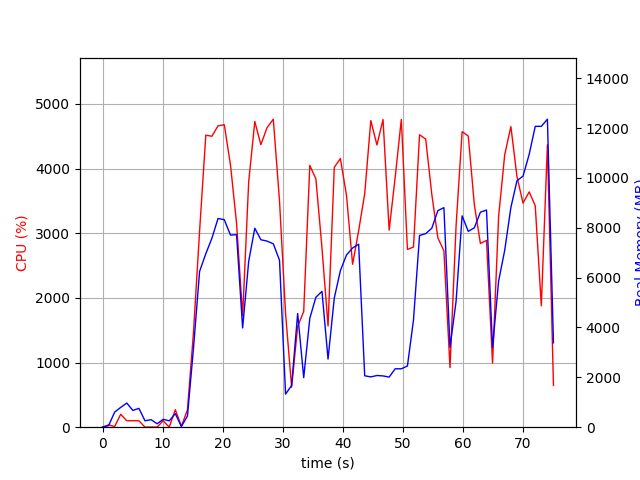

The table this chart was drawn from, first rows:
elapsed_time, nproc, cpu, mem_real, mem_virtual
4.506111145019531e-05, 1, 0.0, 9.004, 3186
1.008, 2, 36.7, 60.82, 165.6
2.018, 4, 9.9, 606.6, 2196
3.029, 4, 200.0, 795.6, 2448
4.038, 5, 99.1, 968.2, 2965
5.048, 3, 101.0, 673.4, 2020
6.058, 3, 98.9, 756.1, 2132
7.069, 3, 1.0, 257.7, 1470
8.079, 3, 2.0, 301.7, 1516
9.089, 3, 2.0, 138.9, 1358
10.1, 3, 100.0, 316.7, 1552
11.11, 3, 1.0, 255.8, 1470
12.12, 4, 271.2, 544.4, 2089
13.13, 1, 13.9, 26.68, 133.5
14.14, 1, 268.1, 447.7, 4324
15.15, 1, 1474, 3182, 14338
16.16, 1, 3034, 6250, 14338
17.2, 1, 4516, 6958, 14625
18.21, 1, 4500, 7581, 20612
19.23, 1, 4661, 8373, 20624
20.27, 1, 4678, 8325, 20624
21.31, 1, 4054, 7706, 20672
22.32, 1, 3155, 7725, 20728
23.33, 1, 1721, 3982, 20728
24.34, 1, 3796, 6652, 20728
25.36, 1, 4729, 7982, 20870
26.37, 1, 4369, 7520, 20910
27.4, 1, 4634, 7465, 20910
28.44, 1, 4764, 7358, 20910
29.47, 1, 3500, 6698, 20910
30.48, 1, 1760, 1327, 20910
31.49, 1, 618.8, 1674, 26542
32.5, 1, 1558, 4561, 26094
33.5, 1, 1790, 1987, 23022
34.52, 1, 4049, 4367, 24299
35.53, 1, 3841, 5213, 24379
36.55, 1, 2770, 5449, 24379
37.55, 1, 1566, 2733, 24475
38.59, 1, 4019, 5182, 24668
39.61, 1, 4156, 6281, 25004
40.63, 1, 3584, 6910, 25004
41.64, 1, 2520, 7189, 25004
42.65, 1, 3038, 7342, 25004
43.66, 1, 3611, 2063, 22956
44.68, 1, 4743, 2018, 22956
45.7, 1, 4366, 2073, 22956
46.71, 1, 4759, 2057, 22956
47.73, 1, 3047, 2010, 27052
48.74, 1, 3868, 2344, 28076
49.76, 1, 4760, 2343, 28076
50.78, 1, 2749, 2455, 29100
51.78, 1, 2787, 4300, 29100
52.79, 1, 4523, 7692, 35304
53.82, 1, 4456, 7764, 35320
54.84, 1, 3600, 7983, 35320
55.84, 1, 2930, 8687, 35320
56.85, 1, 2728, 8808, 35320
57.87, 1, 922.0, 3208, 35320
58.87, 1, 3108, 5041, 35320
59.88, 1, 4570, 8478, 35370
... 15 more rows
